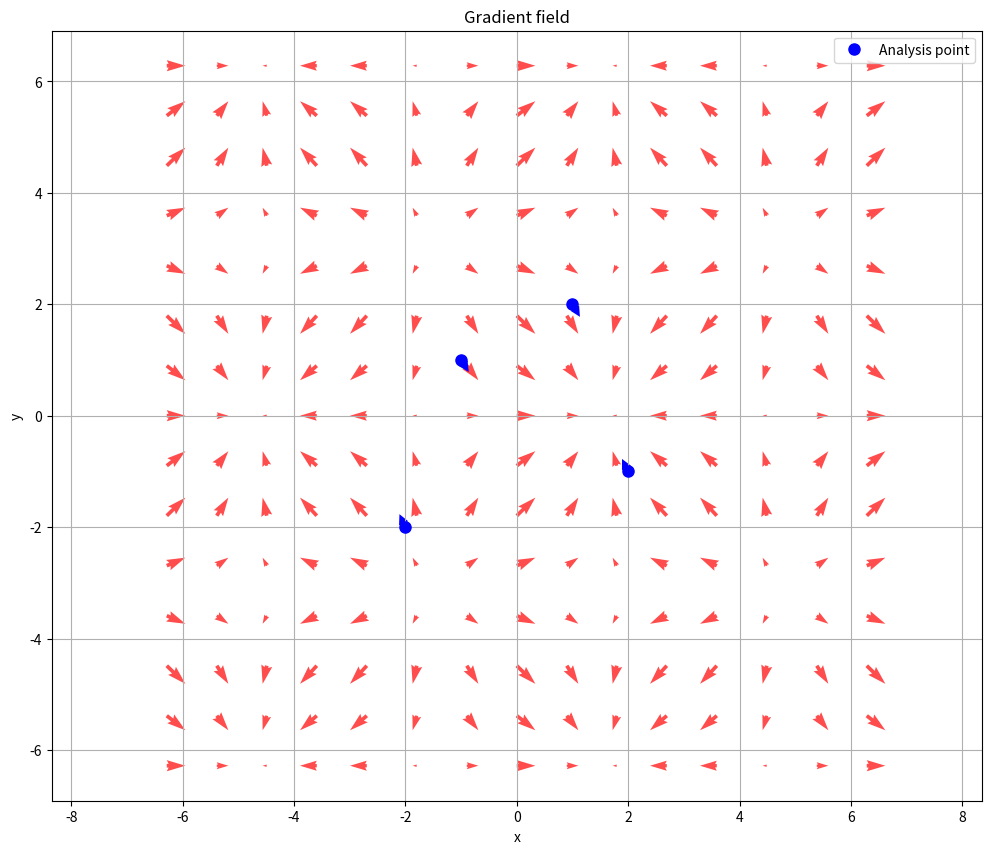

Write the Python code that produced this figure.
import numpy as np
import matplotlib.pyplot as plt
from abc import ABC, abstractmethod
from typing import Callable, List, Tuple


class ScalarFunction(ABC):
    @abstractmethod
    def evaluate(self, x: np.ndarray) -> float:
        pass

    @abstractmethod
    def analytical_gradient(self, x: np.ndarray) -> np.ndarray:
        pass

    def dimension(self) -> int:
        return self._dimension

    def __call__(self, x: np.ndarray) -> float:
        return self.evaluate(x)


class QuadraticFunction(ScalarFunction):
    """f(x, y) = x² + y²"""
    def __init__(self):
        self._dimension = 2

    def evaluate(self, x: np.ndarray) -> float:
        return x[0] ** 2 + x[1] ** 2

    def analytical_gradient(self, x: np.ndarray) -> np.ndarray:
        return np.array([2 * x[0], 2 * x[1]])


class LinearCombinationFunction(ScalarFunction):
    """f(x, y, z) = x*y + y*z + z*x"""
    def __init__(self):
        self._dimension = 3

    def evaluate(self, x: np.ndarray) -> float:
        return x[0] * x[1] + x[1] * x[2] + x[2] * x[0]

    def analytical_gradient(self, x: np.ndarray) -> np.ndarray:
        return np.array([x[1] + x[2], x[0] + x[2], x[0] + x[1]])


class TrigonometricFunction(ScalarFunction):
    """f(x, y) = sin(x) + cos(y)"""
    def __init__(self):
        self._dimension = 2

    def evaluate(self, x: np.ndarray) -> float:
        return np.sin(x[0]) + np.cos(x[1])

    def analytical_gradient(self, x: np.ndarray) -> np.ndarray:
        return np.array([np.cos(x[0]), -np.sin(x[1])])


class PolynomialFunction(ScalarFunction):
    """f(x, y) = x² * y + y³"""
    def __init__(self):
        self._dimension = 2

    def evaluate(self, x: np.ndarray) -> float:
        return x[0] ** 2 * x[1] + x[1] ** 3

    def analytical_gradient(self, x: np.ndarray) -> np.ndarray:
        return np.array([2 * x[0] * x[1], x[0] ** 2 + 3 * x[1] ** 2])


class GradientCalculator:
    @staticmethod
    def central_difference(f: Callable, x: np.ndarray, h: float = 1e-8) -> np.ndarray:
        x = np.array(x, dtype=float)
        grad = np.zeros_like(x)

        for i in range(len(x)):
            x_forward = x.copy()
            x_backward = x.copy()
            x_forward[i] += h
            x_backward[i] -= h

            grad[i] = (f(x_forward) - f(x_backward)) / (2 * h)

        return grad

    @staticmethod
    def forward_difference(f: Callable, x: np.ndarray, h: float = 1e-8) -> np.ndarray:
        x = np.array(x, dtype=float)
        grad = np.zeros_like(x)
        f_base = f(x)

        for i in range(len(x)):
            x_forward = x.copy()
            x_forward[i] += h
            grad[i] = (f(x_forward) - f_base) / h

        return grad

    @staticmethod
    def backward_difference(f: Callable, x: np.ndarray, h: float = 1e-8) -> np.ndarray:
        x = np.array(x, dtype=float)
        grad = np.zeros_like(x)
        f_base = f(x)

        for i in range(len(x)):
            x_backward = x.copy()
            x_backward[i] -= h
            grad[i] = (f_base - f(x_backward)) / h

        return grad


class GradientVisualizer:
    @staticmethod
    def plot_function_2d(func: ScalarFunction, x_range: Tuple[float, float],
                         y_range: Tuple[float, float], resolution: int = 50):
        if func.dimension() != 2:
            raise ValueError("2D functions only")

        X, Y = np.meshgrid(np.linspace(x_range[0], x_range[1], resolution),
                           np.linspace(y_range[0], y_range[1], resolution))

        Z = np.zeros_like(X)
        for i in range(X.shape[0]):
            for j in range(X.shape[1]):
                Z[i, j] = func([X[i, j], Y[i, j]])

        plt.figure(figsize=(12, 10))
        contour = plt.contour(X, Y, Z, levels=20)
        plt.clabel(contour, inline=True, fontsize=8)
        plt.xlabel('x')
        plt.ylabel('y')
        plt.title('Function')
        plt.grid(True)
        plt.axis('equal')
        plt.show()

        return X, Y, Z

    @staticmethod
    def plot_gradient_field(func: ScalarFunction, x_range: Tuple[float, float],
                            y_range: Tuple[float, float], points: np.ndarray = None,
                            resolution: int = 15):
        if func.dimension() != 2:
            raise ValueError("2D functions only")

        X, Y = np.meshgrid(np.linspace(x_range[0], x_range[1], resolution),
                           np.linspace(y_range[0], y_range[1], resolution))

        U, V = np.zeros_like(X), np.zeros_like(Y)
        for i in range(X.shape[0]):
            for j in range(X.shape[1]):
                grad = GradientCalculator.central_difference(func, [X[i, j], Y[i, j]])
                U[i, j] = grad[0]
                V[i, j] = grad[1]

        plt.figure(figsize=(12, 10))

        plt.quiver(X, Y, U, V, scale=50, color='red', alpha=0.7)

        if points is not None:
            plt.plot(points[:, 0], points[:, 1], 'bo', markersize=8, label='Analysis point')

            for point in points:
                grad = GradientCalculator.central_difference(func, point)
                plt.arrow(point[0], point[1], grad[0] * 0.1, grad[1] * 0.1,
                          head_width=0.1, head_length=0.1, fc='blue', ec='blue',
                          linewidth=2)

        plt.xlabel('x')
        plt.ylabel('y')
        plt.title('Gradient field')
        plt.legend()
        plt.grid(True)
        plt.axis('equal')
        plt.show()


class GradientAnalyzer:
    @staticmethod
    def compare_methods(func: ScalarFunction, point: np.ndarray, h: float = 1e-8):
        analytical_grad = func.analytical_gradient(point)
        central_grad = GradientCalculator.central_difference(func, point, h)
        forward_grad = GradientCalculator.forward_difference(func, point, h)
        backward_grad = GradientCalculator.backward_difference(func, point, h)

        print(f"Methods' comparison in {point}:")
        print(f"Analytical:      {analytical_grad}")
        print(f"Central difference:  {central_grad} (Err: {np.linalg.norm(analytical_grad - central_grad):.2e})")
        print(f"Forward difference:       {forward_grad} (Err: {np.linalg.norm(analytical_grad - forward_grad):.2e})")
        print(f"Backward difference:     {backward_grad} (Err: {np.linalg.norm(analytical_grad - backward_grad):.2e})")
        print()

    @staticmethod
    def analyze_step_size(func: ScalarFunction, point: np.ndarray):
        analytical_grad = func.analytical_gradient(point)
        steps = [10 ** (-i) for i in range(1, 14)]

        central_errors = []
        forward_errors = []

        for h in steps:
            central_grad = GradientCalculator.central_difference(func, point, h)
            forward_grad = GradientCalculator.forward_difference(func, point, h)

            central_errors.append(np.linalg.norm(analytical_grad - central_grad))
            forward_errors.append(np.linalg.norm(analytical_grad - forward_grad))

        plt.figure(figsize=(12, 8))
        plt.loglog(steps, central_errors, 'b-', linewidth=2, label='Central difference')
        plt.loglog(steps, forward_errors, 'r--', linewidth=2, label='Forward difference')
        plt.xlabel('Step h')
        plt.ylabel('Err')
        plt.title('Err(h)')
        plt.legend()
        plt.grid(True)
        plt.show()


def main():
    quadratic = QuadraticFunction()
    trigonometric = TrigonometricFunction()
    polynomial = PolynomialFunction()

    points = np.array([[1, 2], [-1, 1], [2, -1], [-2, -2]])

    #GradientAnalyzer.compare_methods(quadratic, [1, 2])
    #GradientVisualizer.plot_function_2d(quadratic, [-3, 3], [-3, 3])
    #GradientVisualizer.plot_gradient_field(quadratic, [-3, 3], [-3, 3], points)

    #GradientAnalyzer.compare_methods(trigonometric, [np.pi / 4, np.pi / 3])
    #GradientVisualizer.plot_function_2d(trigonometric, [-2 * np.pi, 2 * np.pi], [-2 * np.pi, 2 * np.pi])
    GradientVisualizer.plot_gradient_field(trigonometric, [-2 * np.pi, 2 * np.pi], [-2 * np.pi, 2 * np.pi], points)

    #GradientAnalyzer.analyze_step_size(quadratic, [1, 2])


if __name__ == "__main__":
    main()